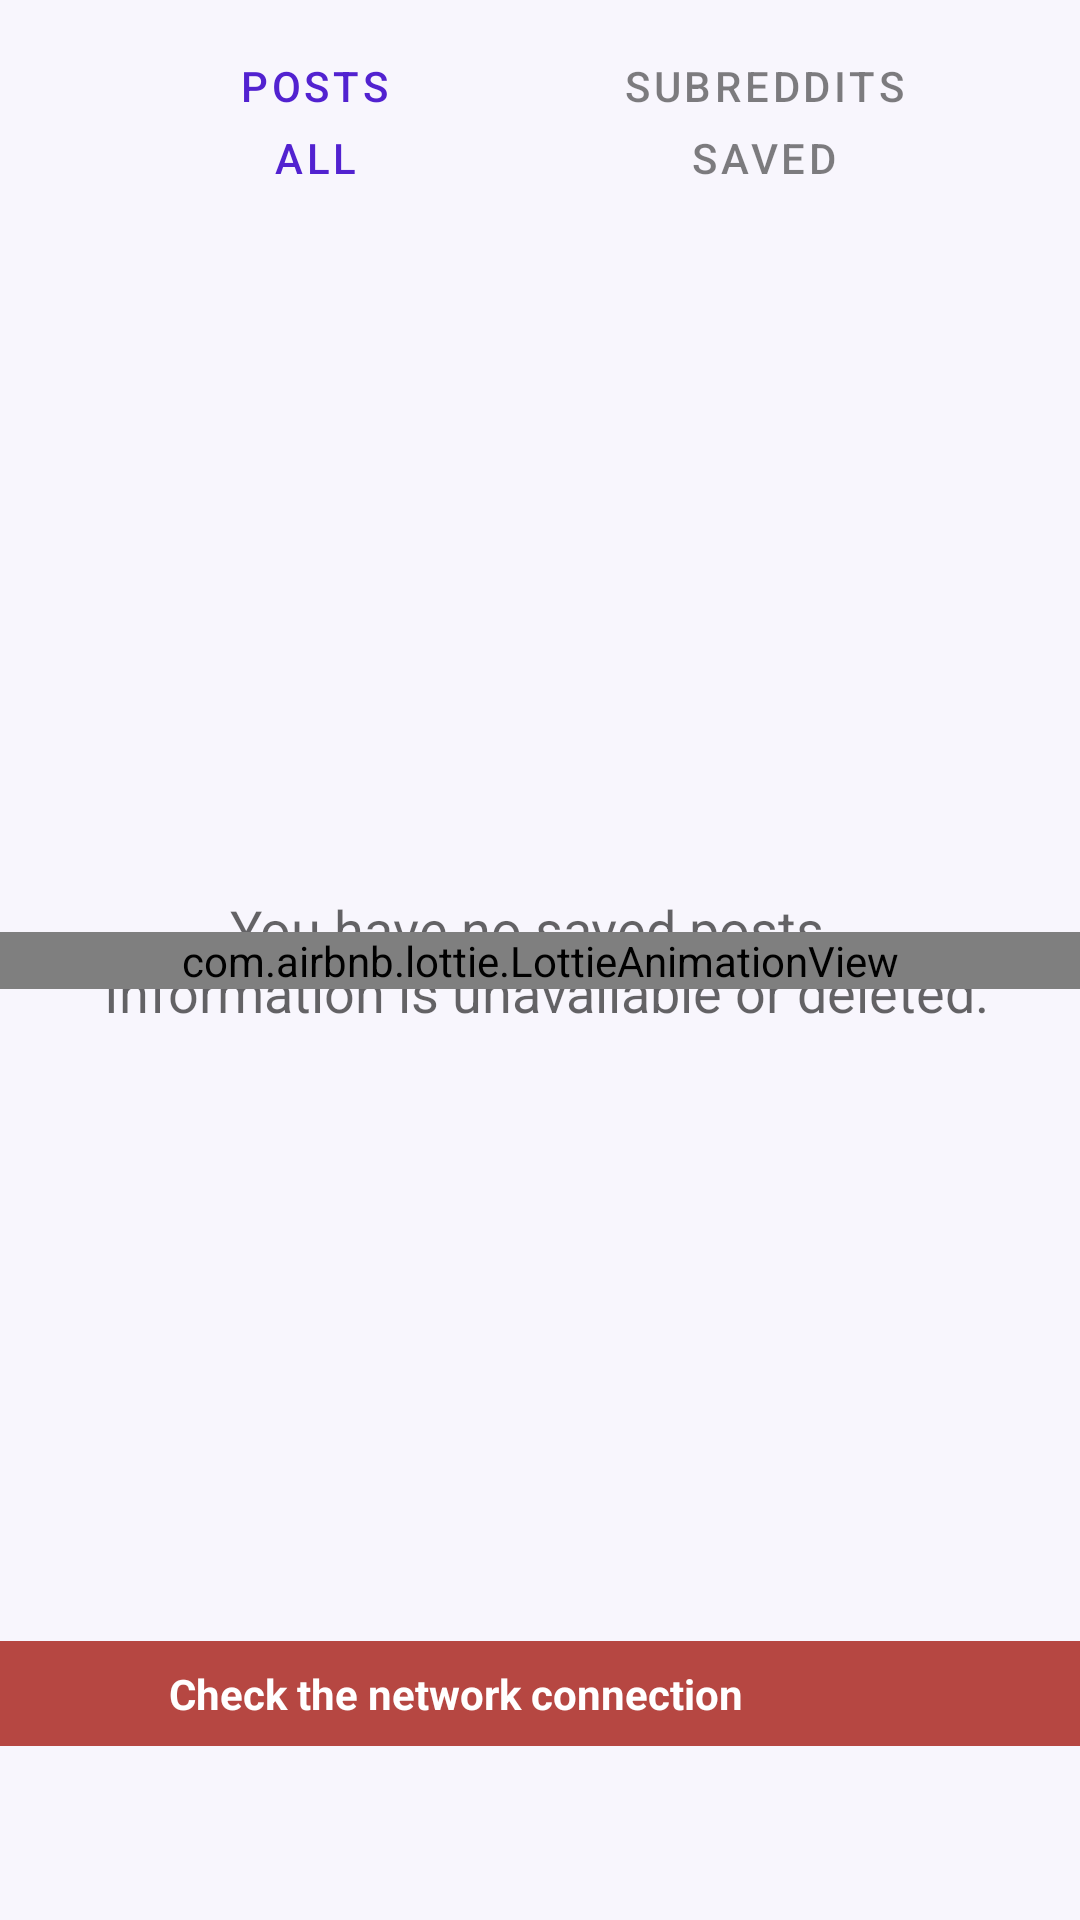

This screen was rendered from an Android layout file. Write that file and the resources it references.
<!-- AndroidManifest.xml: application theme AppTheme -->
<!-- res/layout/fragment_favourites.xml -->
<?xml version="1.0" encoding="utf-8"?>
<androidx.constraintlayout.widget.ConstraintLayout xmlns:android="http://schemas.android.com/apk/res/android"
    xmlns:app="http://schemas.android.com/apk/res-auto"
    xmlns:tools="http://schemas.android.com/tools"
    android:layout_width="match_parent"
    android:layout_height="match_parent"
    android:background="@color/blue_alfa4"
    tools:context=".presentation.screens.favourites.FavouritesFragment">

    <com.google.android.material.tabs.TabLayout
        android:id="@+id/toggle_type"
        style="@style/MyTabLayoutStyle"
        android:layout_marginTop="@dimen/photo_margin_top"
        app:layout_constraintEnd_toEndOf="parent"
        app:layout_constraintStart_toStartOf="parent"
        app:layout_constraintTop_toTopOf="parent">

        <com.google.android.material.tabs.TabItem
            android:layout_width="wrap_content"
            android:layout_height="wrap_content"
            android:text="@string/posts" />

        <com.google.android.material.tabs.TabItem
            android:layout_width="wrap_content"
            android:layout_height="wrap_content"
            android:text="@string/subreddits" />

    </com.google.android.material.tabs.TabLayout>

    <com.google.android.material.tabs.TabLayout
        android:id="@+id/toggle_source"
        style="@style/MyTabLayoutStyle"
        android:layout_marginTop="@dimen/margin_standard"
        app:layout_constraintEnd_toEndOf="parent"
        app:layout_constraintStart_toStartOf="parent"
        app:layout_constraintTop_toBottomOf="@id/toggle_type">

        <com.google.android.material.tabs.TabItem
            android:layout_width="wrap_content"
            android:layout_height="wrap_content"
            android:text="@string/all" />

        <com.google.android.material.tabs.TabItem
            android:layout_width="wrap_content"
            android:layout_height="wrap_content"
            android:text="@string/saved_or_all" />

    </com.google.android.material.tabs.TabLayout>

    <androidx.recyclerview.widget.RecyclerView
        android:id="@+id/recycler_view"
        android:layout_width="match_parent"
        android:layout_height="wrap_content"
        android:layout_marginTop="@dimen/margin_standard"
        android:layout_marginBottom="@dimen/home_screen_margin_bottom"
        app:layoutManager="androidx.recyclerview.widget.LinearLayoutManager"
        app:layout_constrainedHeight="true"
        app:layout_constraintBottom_toBottomOf="parent"
        app:layout_constraintEnd_toEndOf="parent"
        app:layout_constraintStart_toStartOf="parent"
        app:layout_constraintTop_toBottomOf="@id/toggle_source"
        tools:listitem="@layout/item_subreddit" />

    <TextView
        android:id="@+id/no_saved_posts"
        android:layout_width="match_parent"
        android:layout_height="match_parent"
        android:layout_margin="@dimen/margin_standard"
        android:gravity="center"
        android:text="@string/you_have_no_saved_posts"
        android:textAppearance="@style/TextAppearance.AppCompat.Medium"
        app:layout_constraintBottom_toBottomOf="@+id/recycler_view"
        app:layout_constraintTop_toBottomOf="@id/toggle_source" />

    <include
        android:id="@+id/common"
        layout="@layout/common_progress_error" />

</androidx.constraintlayout.widget.ConstraintLayout>
<!-- res/layout/item_subreddit.xml (included above) -->
<?xml version="1.0" encoding="utf-8"?>
<com.google.android.material.card.MaterialCardView xmlns:android="http://schemas.android.com/apk/res/android"
    xmlns:app="http://schemas.android.com/apk/res-auto"
    xmlns:tools="http://schemas.android.com/tools"
    android:id="@+id/full_subreddit_card"
    android:layout_width="match_parent"
    android:layout_height="wrap_content"
    android:layout_marginHorizontal="@dimen/margin_mini"
    android:layout_marginTop="@dimen/margin_mini"
    app:cardCornerRadius="@dimen/card_corner_radius"
    app:cardElevation="6dp"
    android:backgroundTint="@color/grey"
    app:cardPreventCornerOverlap="true"
    app:strokeColor="@color/grey"
    app:strokeWidth="@dimen/card_stroke_width">

    <androidx.constraintlayout.widget.ConstraintLayout
        android:layout_width="match_parent"
        android:layout_height="match_parent"
        android:orientation="vertical">

        <androidx.appcompat.widget.AppCompatImageView
            android:id="@+id/subreddit_image"
            android:layout_width="50dp"
            android:layout_height="50dp"
            android:layout_marginStart="16dp"
            android:src="@drawable/ic_r_circle"
            app:layout_constraintBottom_toBottomOf="parent"
            app:layout_constraintStart_toStartOf="parent"
            app:layout_constraintTop_toTopOf="parent" />

        <androidx.appcompat.widget.AppCompatTextView
            android:id="@+id/subreddit_title"
            android:layout_width="wrap_content"
            android:layout_height="wrap_content"
            android:layout_marginStart="16dp"
            android:layout_marginTop="8dp"
            android:textColor="@color/black"
            android:textSize="@dimen/title_font_size"
            app:layout_constraintStart_toEndOf="@id/subreddit_image"
            app:layout_constraintTop_toTopOf="parent"
            tools:text="Subreddit Title" />

        <androidx.appcompat.widget.AppCompatImageButton
            android:id="@+id/subscribe_button"
            android:layout_width="40dp"
            android:layout_height="40dp"
            android:layout_margin="@dimen/header_padding"
            android:backgroundTint="@color/transparent"
            android:src="@drawable/selector_subscribe"
            app:layout_constraintEnd_toEndOf="parent"
            app:layout_constraintTop_toTopOf="parent"
            tools:ignore="SpeakableTextPresentCheck,TouchTargetSizeCheck" />


        <androidx.appcompat.widget.AppCompatTextView
            android:id="@+id/subreddit_description"
            android:layout_width="wrap_content"
            android:layout_height="wrap_content"
            android:layout_marginTop="8dp"
            android:layout_marginBottom="8dp"
            android:maxWidth="250dp"
            app:layout_constraintBottom_toBottomOf="parent"
            app:layout_constraintStart_toStartOf="@+id/subreddit_title"
            app:layout_constraintTop_toBottomOf="@id/subreddit_title"
            tools:text="Subreddit description, which is extremely short usually" />

    </androidx.constraintlayout.widget.ConstraintLayout>
</com.google.android.material.card.MaterialCardView>
<!-- res/layout/common_progress_error.xml (included above) -->
<?xml version="1.0" encoding="utf-8"?>
<androidx.constraintlayout.widget.ConstraintLayout xmlns:android="http://schemas.android.com/apk/res/android"
    xmlns:app="http://schemas.android.com/apk/res-auto"
    android:layout_width="match_parent"
    android:layout_height="match_parent">

    <com.airbnb.lottie.LottieAnimationView
        android:id="@+id/progress_bar"
        android:layout_width="match_parent"
        android:layout_height="wrap_content"
        app:layout_constraintBottom_toBottomOf="parent"
        app:layout_constraintTop_toTopOf="parent"
        app:lottie_autoPlay="true"
        app:lottie_loop="true"
        app:lottie_rawRes="@raw/progressbar"
        app:lottie_speed="@dimen/progressbar_speed" />

    <androidx.constraintlayout.widget.ConstraintLayout
        android:id="@+id/error"
        android:layout_width="match_parent"
        android:layout_height="wrap_content"
        android:layout_marginBottom="@dimen/error_margin_bottom"
        android:background="@color/red"
        android:paddingVertical="@dimen/margin_standard"
        app:layout_constraintBottom_toBottomOf="parent"
        app:layout_constraintEnd_toEndOf="parent"
        app:layout_constraintStart_toStartOf="parent">

        <TextView
            android:id="@+id/text_view"
            android:layout_width="wrap_content"
            android:layout_height="wrap_content"
            android:text="@string/no_connection"
            android:textColor="@color/white"
            android:textStyle="bold"
            app:layout_constraintBottom_toBottomOf="parent"
            app:layout_constraintEnd_toStartOf="@+id/image_view"
            app:layout_constraintStart_toStartOf="parent"
            app:layout_constraintTop_toTopOf="parent" />

        <ImageView
            android:id="@+id/image_view"
            android:layout_width="wrap_content"
            android:layout_height="wrap_content"
            android:src="@drawable/ic_wifi_off"
            app:layout_constraintBottom_toBottomOf="parent"
            app:layout_constraintEnd_toEndOf="parent"
            app:layout_constraintStart_toEndOf="@+id/text_view"
            app:layout_constraintTop_toTopOf="parent"
            app:tint="@color/white" />
    </androidx.constraintlayout.widget.ConstraintLayout>

</androidx.constraintlayout.widget.ConstraintLayout>
<!-- resources referenced by this layout -->
<resources>
  <color name="black">#FF000000</color>
  <color name="blue_alfa4">#0A5222D0</color>
  <color name="grey">#7A7777</color>
  <color name="red">#B64742</color>
  <color name="transparent">#00000000</color>
  <color name="white">#FFFFFFFF</color>
  <dimen name="card_corner_radius">8dp</dimen>
  <dimen name="card_stroke_width">2dp</dimen>
  <dimen name="error_margin_bottom">58dp</dimen>
  <dimen name="header_padding">16dp</dimen>
  <dimen name="home_screen_margin_bottom">63dp</dimen>
  <dimen name="margin_mini">4dp</dimen>
  <dimen name="margin_standard">8dp</dimen>
  <dimen name="photo_margin_top">19dp</dimen>
  <dimen name="progressbar_speed">1.5</dimen>
  <dimen name="title_font_size">24sp</dimen>
  <string name="all">All</string>
  <string name="no_connection">Check the network connection</string>
  <string name="posts">Posts</string>
  <string name="saved_or_all">Saved</string>
  <string name="subreddits">Subreddits</string>
  <string name="you_have_no_saved_posts">You have no saved posts. \n Information is unavailable or deleted.</string>
  <style name="MyTabLayoutStyle" parent="Widget.Design.TabLayout">
          <item name="android:textSize">@dimen/karma_font_size</item>
          <item name="tabSelectedTextColor">@color/blue</item>
          <item name="tabTextColor">@color/black_alfa50</item>
          <item name="tabIndicatorAnimationMode">elastic</item>
          <item name="tabIndicator">@null</item>
          <item name="tabMode">fixed</item>
          <item name="tabMinWidth">@dimen/tab_min_width</item>
          <item name="android:layout_height">@dimen/tab_layout_height</item>
          <item name="android:layout_width">wrap_content</item>
      </style>
  <style name="AppTheme" parent="Theme.Humblr">
          <item name="android:toolbarStyle">@style/MyToolbarStyle</item>
      </style>
  <dimen name="karma_font_size">15sp</dimen>
  <color name="blue">#5222D0</color>
  <color name="black_alfa50">#80000000</color>
  <dimen name="tab_min_width">150dp</dimen>
  <dimen name="tab_layout_height">16dp</dimen>
  <style name="Theme.Humblr" parent="Theme.MaterialComponents.DayNight.NoActionBar">
          
          <item name="colorPrimary">@color/purple_500</item>
          <item name="colorPrimaryVariant">@color/blue</item>
          <item name="colorOnPrimary">@color/white</item>
          
          <item name="colorSecondary">@color/teal_200</item>
          <item name="colorSecondaryVariant">@color/teal_700</item>
          <item name="colorOnSecondary">@color/black</item>
          
          <item name="android:statusBarColor">?attr/colorPrimaryVariant</item>
          
      </style>
  <style name="MyToolbarStyle" parent="@style/TextAppearance.Widget.AppCompat.Toolbar.Title">
          <item name="android:layout_gravity">center</item>
          <item name="background">@color/blue</item>
          <item name="android:layout_height">?actionBarSize</item>
          <item name="layout_constraintEnd_toEndOf">parent</item>
          <item name="layout_constraintStart_toStartOf">parent</item>
          <item name="layout_constraintTop_toTopOf">parent</item>
          <item name="titleCentered">true</item>
          <item name="android:gravity">center</item>
          <item name="titleTextColor">@color/white</item>
          <item name="navigationIcon">@drawable/ic_arrow</item>
      </style>
  <color name="purple_500">#FF6200EE</color>
  <color name="teal_200">#FF03DAC5</color>
  <color name="teal_700">#FF018786</color>
</resources>
